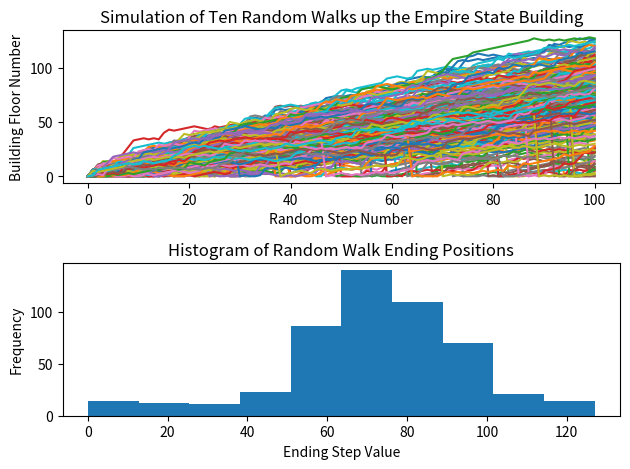

Python code for this plot:
#Simulate a random walk
#100 random steps to this random walk
#random steps add onto one another-up or down (use append)
#win if you make it to 60th floor.

#random step is defined by a die toss outcome and clumsiness
#roll 1 or 2 -take step down
#roll 3,4,5-take step up
#roll 6-roll again and take as many steps up as numbers shown on the die
#.001 chance of falling down to the first floor when taking any step 

import numpy as np
import matplotlib.pyplot as plt

np.random.seed(134)

all_walks=[]

#500 random walk simulations
for i in range(500):

    #random walk-100 random steps
    rand_walk=[0]
    for x in range(100):
        step=rand_walk[-1]
        # random step
        die_roll=np.random.randint(1,7) 
        if die_roll<=2:
            step=max(0,step-1)
        elif die_roll<=5:
            step=step+1
        else:
            step=step+np.random.randint(1,7)
        #clumsiness
        if np.random.rand()<=.001:
            step=0
        rand_walk.append(step)
    all_walks.append(rand_walk) #stores all 100 steps for 500 simulations

np_all_walks=np.array(all_walks) #500x100
#creates an array where each subarray is a single 100 step random walk
#first column is the set of all first steps in the 500 random walks 
#second column is set of all second steps in the 500 random walks 
#...
#...
#one-hundreth column is the set of all final steps of in the 500 random walks 
np_all_walks_t=np.transpose(np_all_walks) #100x500
#first row corresponds to set of all  first steps in the 500 random walks
#...
#...
#one-hundreth row corresponds to the set of all final steps in the 500 random walks 

#get the distribution of final resulting level in the building(last row)
ends=np_all_walks_t[-1,:]
print(ends)

#Plot the 500 random walks
fig=plt.figure()
ax1 = fig.add_subplot(211)
ax1.set_title('Simulation of Ten Random Walks up the Empire State Building')
ax1.set_xlabel('Random Step Number')
ax1.set_ylabel('Building Floor Number')
ax1.plot(np_all_walks_t)

#add a histogram of 500 walks endpoint distribution
ax2=fig.add_subplot(212)
ax2.set_title("Histogram of Random Walk Ending Positions")
ax2.set_xlabel("Ending Step Value")
ax2.set_ylabel("Frequency")
ax2.hist(ends)
plt.tight_layout()
plt.show()

#Find the probability of winning the bet based on 500 walk endpoints:

prob_win=len(ends[ends>=60])/float(len(ends))
print(prob_win)

#78% chance of winning the bet!
